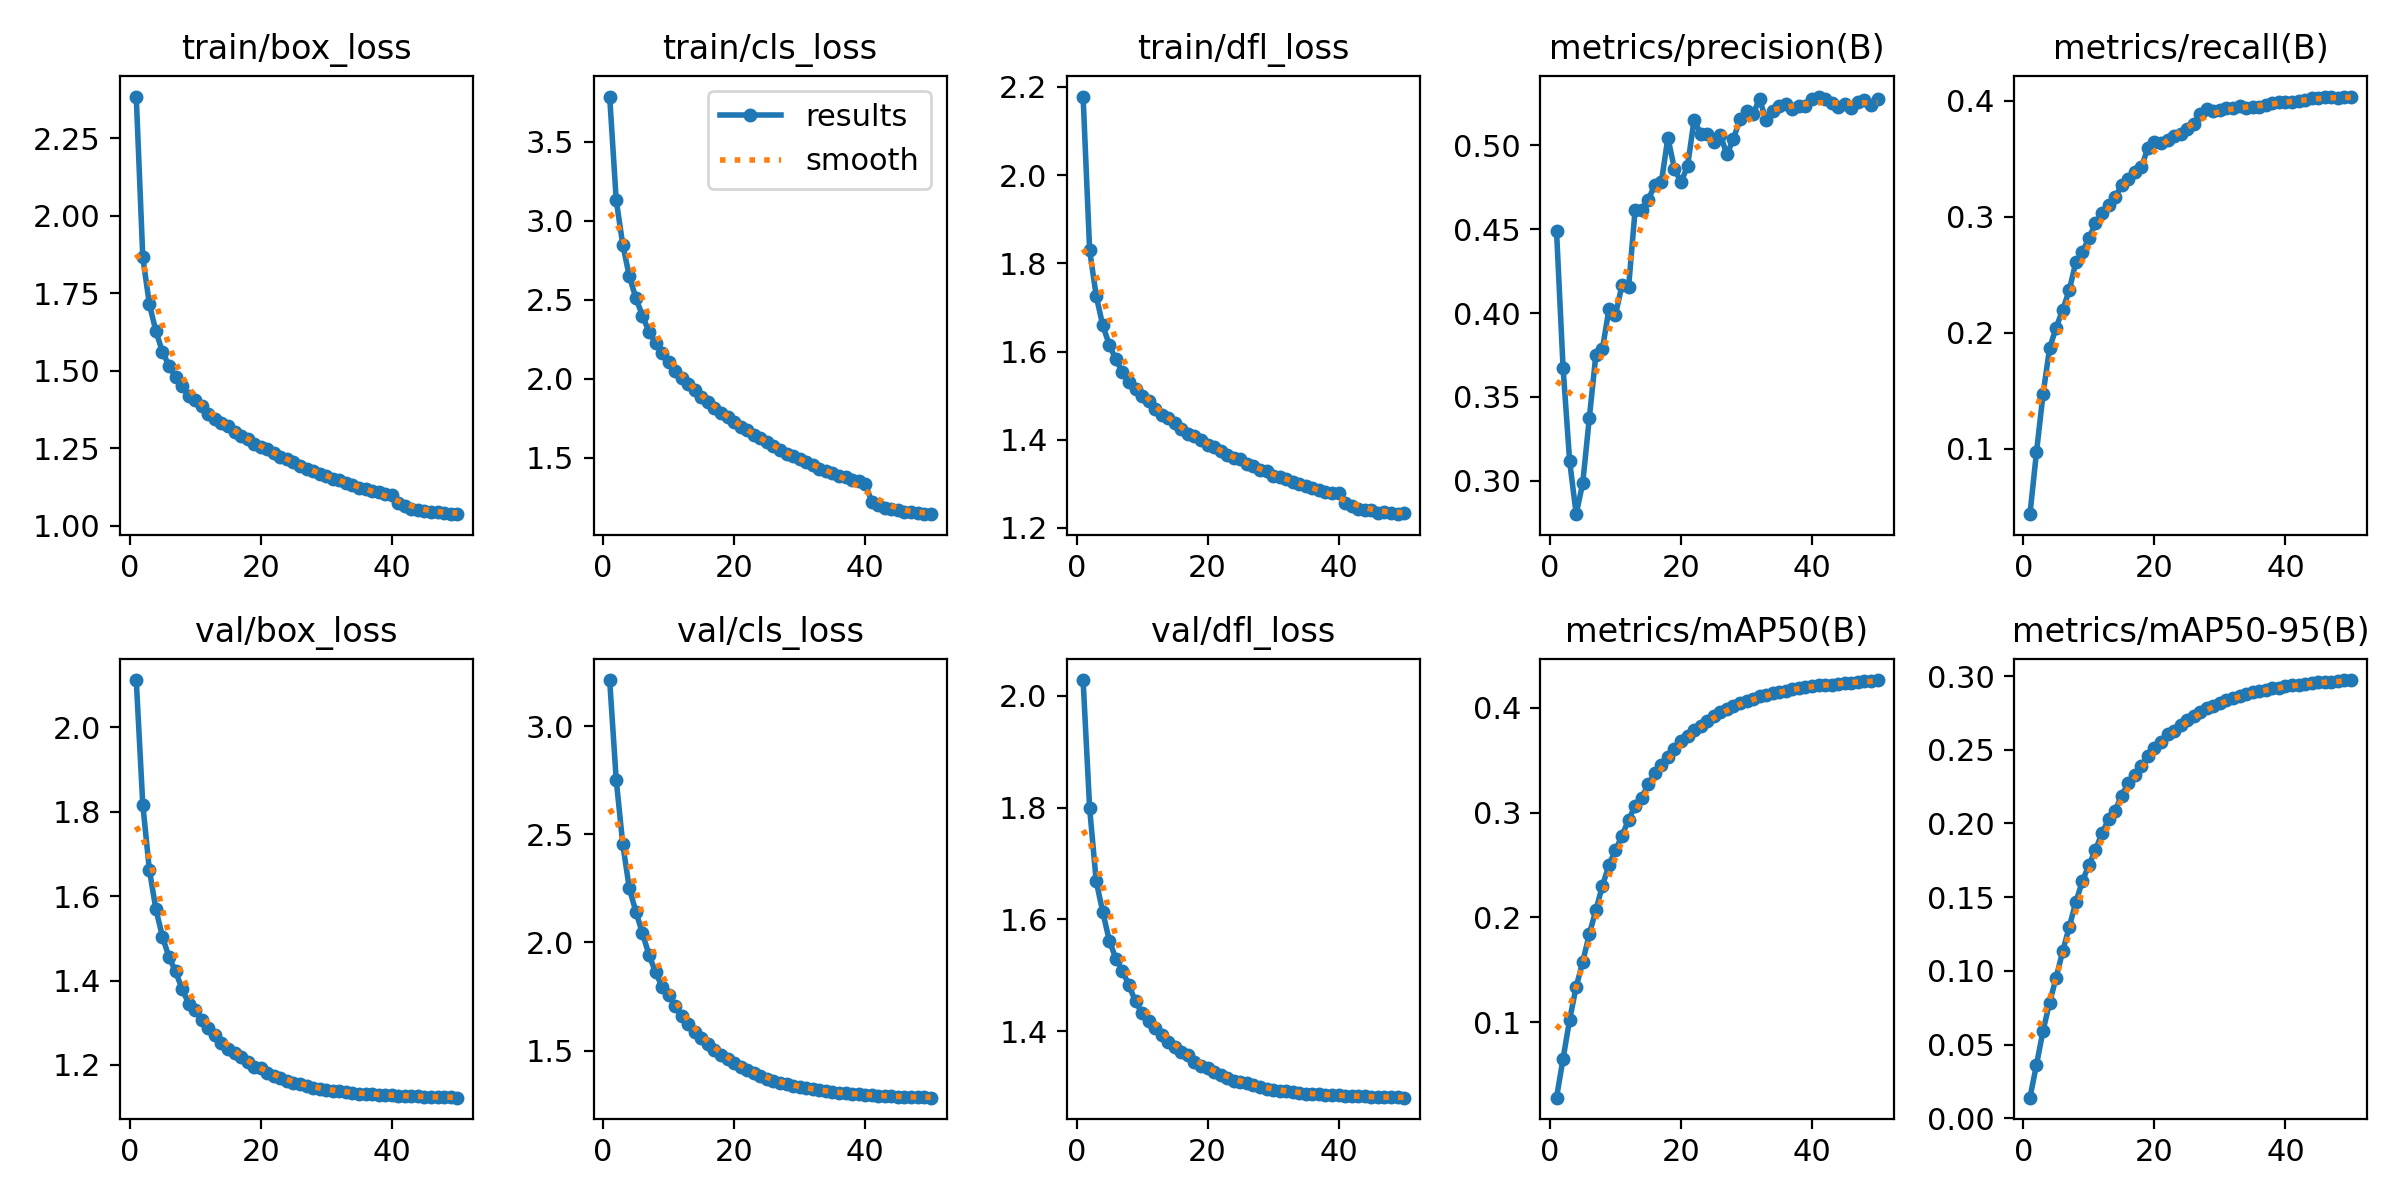

The table this chart was drawn from, first rows:
epoch, time, train/box_loss, train/cls_loss, train/dfl_loss, metrics/precision(B), metrics/recall(B), metrics/mAP50(B), metrics/mAP50-95(B), val/box_loss, val/cls_loss, val/dfl_loss, lr/pg0, lr/pg1, lr/pg2
1, 1526, 2.384, 3.785, 2.178, 0.449, 0.04359, 0.02825, 0.01392, 2.112, 3.212, 2.028, 0.06701, 0.0003332, 0.0003332
2, 2985, 1.865, 3.129, 1.829, 0.3674, 0.09707, 0.06536, 0.03624, 1.817, 2.752, 1.799, 0.03401, 0.0006659, 0.0006659
3, 4428, 1.715, 2.848, 1.726, 0.3119, 0.1469, 0.1026, 0.05943, 1.662, 2.454, 1.669, 0.001005, 0.000996, 0.000996
4, 5867, 1.628, 2.647, 1.659, 0.2802, 0.1867, 0.1339, 0.07831, 1.569, 2.25, 1.614, 0.0009912, 0.0009912, 0.0009912
5, 7305, 1.561, 2.511, 1.615, 0.2987, 0.2042, 0.1578, 0.09546, 1.504, 2.143, 1.562, 0.0009844, 0.0009844, 0.0009844
6, 8745, 1.516, 2.398, 1.582, 0.3372, 0.2198, 0.1839, 0.1133, 1.455, 2.043, 1.53, 0.0009758, 0.0009758, 0.0009758
7, 10182, 1.479, 2.297, 1.554, 0.3749, 0.2364, 0.2069, 0.1297, 1.422, 1.943, 1.508, 0.0009652, 0.0009652, 0.0009652
8, 11619, 1.45, 2.228, 1.53, 0.3784, 0.2606, 0.2299, 0.1465, 1.38, 1.863, 1.482, 0.0009529, 0.0009529, 0.0009529
9, 13056, 1.419, 2.165, 1.515, 0.4023, 0.2695, 0.2502, 0.1608, 1.346, 1.796, 1.453, 0.0009388, 0.0009388, 0.0009388
10, 14492, 1.404, 2.104, 1.498, 0.399, 0.2814, 0.2641, 0.1717, 1.33, 1.76, 1.432, 0.0009229, 0.0009229, 0.0009229
11, 15930, 1.386, 2.05, 1.488, 0.4167, 0.294, 0.2778, 0.182, 1.306, 1.704, 1.419, 0.0009055, 0.0009055, 0.0009055
12, 17367, 1.361, 2.003, 1.469, 0.4153, 0.3031, 0.2934, 0.1935, 1.289, 1.66, 1.407, 0.0008864, 0.0008864, 0.0008864
13, 18805, 1.345, 1.965, 1.456, 0.4616, 0.3097, 0.3061, 0.2027, 1.272, 1.622, 1.394, 0.0008658, 0.0008658, 0.0008658
14, 20242, 1.332, 1.928, 1.449, 0.4615, 0.3166, 0.3142, 0.2087, 1.253, 1.587, 1.38, 0.0008439, 0.0008439, 0.0008439
15, 21680, 1.323, 1.887, 1.439, 0.4673, 0.3272, 0.3269, 0.219, 1.239, 1.558, 1.372, 0.0008205, 0.0008205, 0.0008205
16, 23116, 1.302, 1.854, 1.424, 0.4765, 0.3324, 0.3375, 0.2273, 1.229, 1.531, 1.362, 0.000796, 0.000796, 0.000796
17, 24552, 1.29, 1.816, 1.414, 0.4779, 0.3387, 0.3451, 0.233, 1.219, 1.505, 1.358, 0.0007702, 0.0007702, 0.0007702
18, 25989, 1.279, 1.783, 1.408, 0.5045, 0.3424, 0.3528, 0.2392, 1.206, 1.48, 1.345, 0.0007435, 0.0007435, 0.0007435
19, 27425, 1.265, 1.758, 1.399, 0.4859, 0.359, 0.3609, 0.246, 1.196, 1.462, 1.338, 0.0007158, 0.0007158, 0.0007158
20, 28861, 1.254, 1.725, 1.389, 0.478, 0.3645, 0.368, 0.2512, 1.192, 1.442, 1.334, 0.0006872, 0.0006872, 0.0006872
21, 30297, 1.247, 1.697, 1.383, 0.4874, 0.3632, 0.3733, 0.2554, 1.18, 1.425, 1.326, 0.000658, 0.000658, 0.000658
22, 31732, 1.233, 1.674, 1.374, 0.5152, 0.3662, 0.3791, 0.2604, 1.174, 1.41, 1.321, 0.0006281, 0.0006281, 0.0006281
23, 33167, 1.223, 1.645, 1.366, 0.5068, 0.369, 0.3824, 0.2629, 1.169, 1.395, 1.317, 0.0005978, 0.0005978, 0.0005978
24, 34603, 1.214, 1.623, 1.358, 0.507, 0.3707, 0.3875, 0.2668, 1.163, 1.383, 1.312, 0.000567, 0.000567, 0.000567
25, 36040, 1.205, 1.601, 1.355, 0.5018, 0.3751, 0.3921, 0.2701, 1.158, 1.371, 1.31, 0.0005361, 0.0005361, 0.0005361
26, 37474, 1.193, 1.572, 1.345, 0.5063, 0.3797, 0.3957, 0.2726, 1.154, 1.362, 1.307, 0.000505, 0.000505, 0.000505
27, 38917, 1.183, 1.548, 1.341, 0.4945, 0.3887, 0.399, 0.2758, 1.151, 1.352, 1.304, 0.0004739, 0.0004739, 0.0004739
28, 40370, 1.178, 1.525, 1.33, 0.5037, 0.3926, 0.4019, 0.2782, 1.147, 1.345, 1.3, 0.000443, 0.000443, 0.000443
29, 41851, 1.168, 1.511, 1.328, 0.5154, 0.3909, 0.4043, 0.28, 1.143, 1.337, 1.297, 0.0004122, 0.0004122, 0.0004122
30, 43364, 1.16, 1.489, 1.319, 0.5204, 0.3915, 0.4065, 0.2818, 1.141, 1.332, 1.295, 0.0003819, 0.0003819, 0.0003819
31, 45001, 1.15, 1.476, 1.316, 0.5188, 0.3934, 0.4085, 0.2837, 1.139, 1.327, 1.294, 0.000352, 0.000352, 0.000352
32, 46583, 1.147, 1.456, 1.311, 0.5274, 0.3934, 0.4107, 0.2853, 1.138, 1.321, 1.293, 0.0003228, 0.0003228, 0.0003228
33, 48048, 1.137, 1.43, 1.305, 0.5148, 0.3955, 0.4122, 0.2866, 1.136, 1.316, 1.291, 0.0002942, 0.0002942, 0.0002942
34, 49553, 1.131, 1.419, 1.3, 0.5203, 0.3933, 0.4139, 0.288, 1.134, 1.312, 1.29, 0.0002665, 0.0002665, 0.0002665
35, 51036, 1.122, 1.402, 1.296, 0.5233, 0.3941, 0.4153, 0.2892, 1.132, 1.309, 1.288, 0.0002398, 0.0002398, 0.0002398
36, 52471, 1.12, 1.387, 1.291, 0.5247, 0.3941, 0.4163, 0.29, 1.131, 1.306, 1.287, 0.000214, 0.000214, 0.000214
37, 53938, 1.112, 1.376, 1.285, 0.5218, 0.3962, 0.4177, 0.2908, 1.13, 1.303, 1.287, 0.0001895, 0.0001895, 0.0001895
38, 55411, 1.108, 1.357, 1.282, 0.5233, 0.398, 0.419, 0.2917, 1.13, 1.3, 1.286, 0.0001661, 0.0001661, 0.0001661
39, 56898, 1.103, 1.35, 1.279, 0.5235, 0.3987, 0.4196, 0.2922, 1.129, 1.298, 1.286, 0.0001442, 0.0001442, 0.0001442
40, 58407, 1.099, 1.335, 1.278, 0.5273, 0.3985, 0.4208, 0.293, 1.128, 1.296, 1.285, 0.0001236, 0.0001236, 0.0001236
41, 59929, 1.072, 1.223, 1.257, 0.529, 0.3986, 0.4213, 0.2936, 1.128, 1.294, 1.285, 0.0001045, 0.0001045, 0.0001045
42, 61361, 1.063, 1.201, 1.25, 0.5274, 0.3993, 0.4217, 0.294, 1.127, 1.293, 1.284, 8.70577e-05, 8.70577e-05, 8.70577e-05
43, 62804, 1.054, 1.185, 1.244, 0.525, 0.4004, 0.4221, 0.2945, 1.126, 1.291, 1.284, 7.12282e-05, 7.12282e-05, 7.12282e-05
44, 64264, 1.051, 1.175, 1.241, 0.523, 0.4022, 0.4229, 0.2951, 1.126, 1.29, 1.283, 5.71106e-05, 5.71106e-05, 5.71106e-05
45, 65726, 1.049, 1.167, 1.24, 0.5246, 0.4022, 0.4235, 0.2957, 1.125, 1.288, 1.283, 4.47606e-05, 4.47606e-05, 4.47606e-05
46, 67165, 1.044, 1.158, 1.235, 0.5224, 0.4034, 0.424, 0.2958, 1.124, 1.287, 1.282, 3.4227e-05, 3.4227e-05, 3.4227e-05
47, 68603, 1.045, 1.156, 1.237, 0.5257, 0.4026, 0.4247, 0.2963, 1.124, 1.286, 1.282, 2.55513e-05, 2.55513e-05, 2.55513e-05
48, 70036, 1.04, 1.148, 1.234, 0.5267, 0.4024, 0.4253, 0.2967, 1.123, 1.285, 1.282, 1.87678e-05, 1.87678e-05, 1.87678e-05
49, 71470, 1.037, 1.146, 1.231, 0.5236, 0.4034, 0.4258, 0.297, 1.123, 1.284, 1.281, 1.39032e-05, 1.39032e-05, 1.39032e-05
50, 72902, 1.037, 1.143, 1.233, 0.5274, 0.4027, 0.4263, 0.2973, 1.123, 1.283, 1.281, 1.09768e-05, 1.09768e-05, 1.09768e-05
